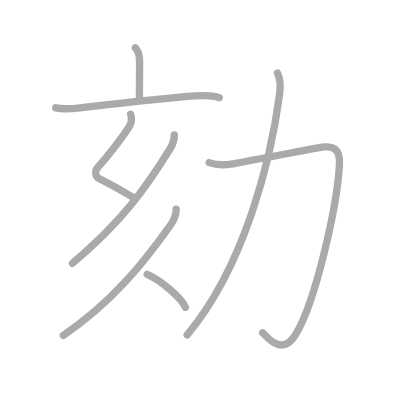
t = 0.00 s
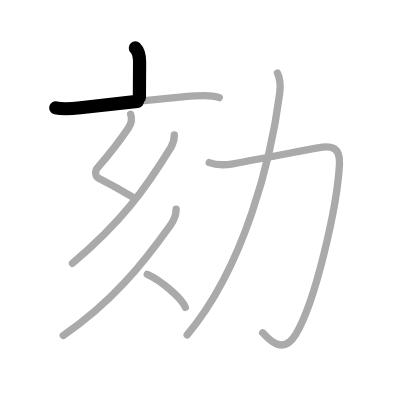
t = 1.50 s
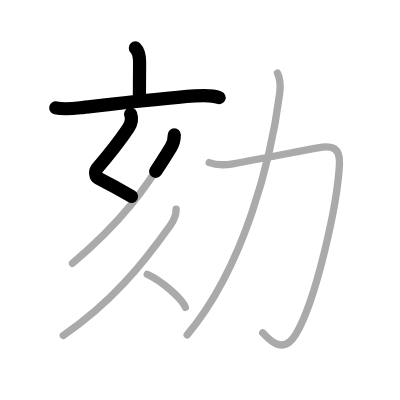
t = 3.25 s
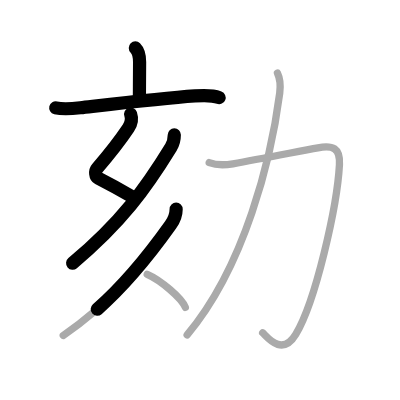
t = 4.75 s
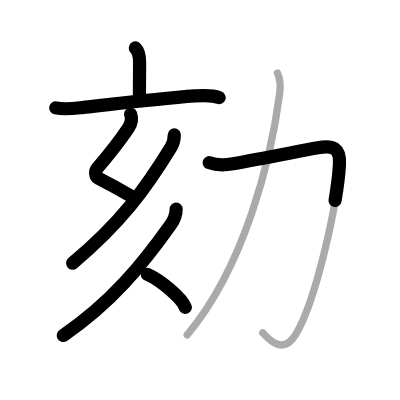
t = 6.50 s
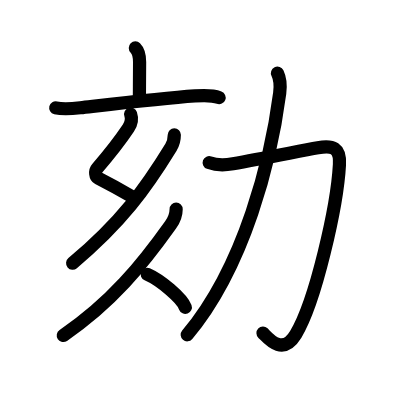
t = 8.00 s

The animated SVG that drew these frames (rendered in a browser with its animation timeline set to each time). Animation: 8 SMIL elements (animate=8); one cycle of 8.00 s.

<?xml version="1.0" standalone="no"?>
<!DOCTYPE svg PUBLIC "-//W3C//DTD SVG 1.1//EN"   "http://www.w3.org/Graphics/SVG/1.1/DTD/svg11.dtd">
<svg width="400px" height="400px"  version="1.1" xmlns="http://www.w3.org/2000/svg">
  <defs>
    <marker id="Triangle" viewBox="0 0 10 10" refX="0" refY="5" markerUnits="strokeWidth" markerWidth="3" style="stroke-opacity:0%;fill:#aaaaaa;" markerHeight="2" orient="auto">
      <path d="M 0 0 L 10 5 L 0 10 z" />
    </marker>
    
    <marker id="Arrow" viewBox="0 0 10 10" refX="5" refY="5" markerUnits="strokeWidth" markerWidth="1.8" style="stroke-opacity:0%;fill:#770000;" markerHeight="2" orient="auto">
      <path d="M 0 4 L 6 4 L 4 1 L 10 5 L 4 9 L 6 6 L 0 6 z" />
        <circle cx="5" cy="5" r="5" />
      </marker>
    
    <marker id="TriangleRed" viewBox="0 0 10 10" refX="0" refY="5" markerUnits="strokeWidth" markerWidth="3" style="stroke-opacity:0%;fill:#CC0000;" markerHeight="2" orient="auto">
      <path d="M 0 0 L 10 5 L 0 10 z" />
    </marker>
    
    <marker id="ArrowRed" viewBox="0 0 10 10" refX="5" refY="5" markerUnits="strokeWidth" markerWidth="1.8" style="stroke-opacity:0%;fill:#CC0000;" markerHeight="2" orient="auto">
      <path d="M 0 4 L 6 4 L 4 1 L 10 5 L 4 9 L 6 6 L 0 6 z" />
        <circle cx="5" cy="5" r="5" />
      </marker>
    
  </defs>
  
  <path style="fill:#ffffff; fill-opacity:100%; fill-rule:evenodd; stroke-width:0;" d="M 0 0 L 400px 0 L 400px 400px L 0 400px L 0 0" />

  <g transform="scale(3.6697247706422 3.6697247706422)">
<path style="fill:none; fill-opacity:0%; fill-rule:evenodd; stroke:#aaaaaa; stroke-opacity:100%; stroke-width: 1.5pt; stroke-linejoin:round; stroke-linecap:round;" d="M36.88 13.07c0.9 0.9 1.16 2.06 1.16 3.82c0 4.08-0.05 6.4-0.05 9.61"></path>
<path style="fill:none; fill-opacity:0%; fill-rule:evenodd; stroke:#aaaaaa; stroke-opacity:100%; stroke-width: 1.5pt; stroke-linejoin:round; stroke-linecap:round;" d="M15.19 29.38c2.06 0.49 4.42 0.25 6.7-0.01c7.64-0.86 22.17-2.57 31.23-3.22c2.02-0.15 4.7-0.28 6.62 0.46"></path>
<path style="fill:none; fill-opacity:0%; fill-rule:evenodd; stroke:#aaaaaa; stroke-opacity:100%; stroke-width: 1.5pt; stroke-linejoin:round; stroke-linecap:round;" d="M35.6 31.11c0.41 1.18 0.23 2.53-0.63 3.81c-2.48 3.7-4.73 6.58-8.47 10.92c-0.69 0.79-0.5 2.31 0.25 2.69c3.62 1.85 5.51 2.89 9.18 5.04"></path>
<path style="fill:none; fill-opacity:0%; fill-rule:evenodd; stroke:#aaaaaa; stroke-opacity:100%; stroke-width: 1.5pt; stroke-linejoin:round; stroke-linecap:round;" d="M47.5 36.75c0 1.5-0.37 2.52-0.9 3.38C39.62 51.5 33.12 60.5 19.75 71.75"></path>
<path style="fill:none; fill-opacity:0%; fill-rule:evenodd; stroke:#aaaaaa; stroke-opacity:100%; stroke-width: 1.5pt; stroke-linejoin:round; stroke-linecap:round;" d="M48 57c0 1.62-0.56 2.95-1.54 4.32c-7.72 10.84-16.09 21.15-29.22 30.1"></path>
<path style="fill:none; fill-opacity:0%; fill-rule:evenodd; stroke:#aaaaaa; stroke-opacity:100%; stroke-width: 1.5pt; stroke-linejoin:round; stroke-linecap:round;" d="M40.12 74.75c3.66 1.59 9.46 6.53 10.38 9"></path>
<path style="fill:none; fill-opacity:0%; fill-rule:evenodd; stroke:#aaaaaa; stroke-opacity:100%; stroke-width: 1.5pt; stroke-linejoin:round; stroke-linecap:round;" d="M57.01 44.32c1.89 0.7 4.48 0.66 6.47 0.31c7.8-1.37 17.79-3.37 23.15-4.35c4.03-0.74 6.12-0.02 5.87 4.58C91.88 56.25 86 82.12 80.59 91.11c-3.77 6.26-7.91 0.55-9.01-0.41"></path>
<path style="fill:none; fill-opacity:0%; fill-rule:evenodd; stroke:#aaaaaa; stroke-opacity:100%; stroke-width: 1.5pt; stroke-linejoin:round; stroke-linecap:round;" d="M75.61 19.93c0.64 1.32 0.92 3.08 0.61 5.47C73.92 43.14 66.75 72.5 51 91.25"></path>

<path style="fill:none; fill-opacity:0%; fill-rule:evenodd; stroke:#000000; stroke-opacity:100%; stroke-width: 2.7pt; stroke-linejoin:round; stroke-linecap:round;" d="M36.88 13.07c0.9 0.9 1.16 2.06 1.16 3.82c0 4.08-0.05 6.4-0.05 9.61" pathLength="100" stroke-dashoffset="100" stroke-dasharray="100 105"><animate id="dashAnim1" attributeName="stroke-dashoffset" from="100" to="0" dur="1s" calcMode="linear" fill="freeze"/></path>
<path style="fill:none; fill-opacity:0%; fill-rule:evenodd; stroke:#000000; stroke-opacity:100%; stroke-width: 2.7pt; stroke-linejoin:round; stroke-linecap:round;" d="M15.19 29.38c2.06 0.49 4.42 0.25 6.7-0.01c7.64-0.86 22.17-2.57 31.23-3.22c2.02-0.15 4.7-0.28 6.62 0.46" pathLength="100" stroke-dashoffset="100" stroke-dasharray="100 105"><animate id="dashAnim2" attributeName="stroke-dashoffset" from="100" to="0" dur="1s" calcMode="linear" begin="dashAnim1.end" fill="freeze"/></path>
<path style="fill:none; fill-opacity:0%; fill-rule:evenodd; stroke:#000000; stroke-opacity:100%; stroke-width: 2.7pt; stroke-linejoin:round; stroke-linecap:round;" d="M35.6 31.11c0.41 1.18 0.23 2.53-0.63 3.81c-2.48 3.7-4.73 6.58-8.47 10.92c-0.69 0.79-0.5 2.31 0.25 2.69c3.62 1.85 5.51 2.89 9.18 5.04" pathLength="100" stroke-dashoffset="100" stroke-dasharray="100 105"><animate id="dashAnim3" attributeName="stroke-dashoffset" from="100" to="0" dur="1s" calcMode="linear" begin="dashAnim2.end" fill="freeze"/></path>
<path style="fill:none; fill-opacity:0%; fill-rule:evenodd; stroke:#000000; stroke-opacity:100%; stroke-width: 2.7pt; stroke-linejoin:round; stroke-linecap:round;" d="M47.5 36.75c0 1.5-0.37 2.52-0.9 3.38C39.62 51.5 33.12 60.5 19.75 71.75" pathLength="100" stroke-dashoffset="100" stroke-dasharray="100 105"><animate id="dashAnim4" attributeName="stroke-dashoffset" from="100" to="0" dur="1s" calcMode="linear" begin="dashAnim3.end" fill="freeze"/></path>
<path style="fill:none; fill-opacity:0%; fill-rule:evenodd; stroke:#000000; stroke-opacity:100%; stroke-width: 2.7pt; stroke-linejoin:round; stroke-linecap:round;" d="M48 57c0 1.62-0.56 2.95-1.54 4.32c-7.72 10.84-16.09 21.15-29.22 30.1" pathLength="100" stroke-dashoffset="100" stroke-dasharray="100 105"><animate id="dashAnim5" attributeName="stroke-dashoffset" from="100" to="0" dur="1s" calcMode="linear" begin="dashAnim4.end" fill="freeze"/></path>
<path style="fill:none; fill-opacity:0%; fill-rule:evenodd; stroke:#000000; stroke-opacity:100%; stroke-width: 2.7pt; stroke-linejoin:round; stroke-linecap:round;" d="M40.12 74.75c3.66 1.59 9.46 6.53 10.38 9" pathLength="100" stroke-dashoffset="100" stroke-dasharray="100 105"><animate id="dashAnim6" attributeName="stroke-dashoffset" from="100" to="0" dur="1s" calcMode="linear" begin="dashAnim5.end" fill="freeze"/></path>
<path style="fill:none; fill-opacity:0%; fill-rule:evenodd; stroke:#000000; stroke-opacity:100%; stroke-width: 2.7pt; stroke-linejoin:round; stroke-linecap:round;" d="M57.01 44.32c1.89 0.7 4.48 0.66 6.47 0.31c7.8-1.37 17.79-3.37 23.15-4.35c4.03-0.74 6.12-0.02 5.87 4.58C91.88 56.25 86 82.12 80.59 91.11c-3.77 6.26-7.91 0.55-9.01-0.41" pathLength="100" stroke-dashoffset="100" stroke-dasharray="100 105"><animate id="dashAnim7" attributeName="stroke-dashoffset" from="100" to="0" dur="1s" calcMode="linear" begin="dashAnim6.end" fill="freeze"/></path>
<path style="fill:none; fill-opacity:0%; fill-rule:evenodd; stroke:#000000; stroke-opacity:100%; stroke-width: 2.7pt; stroke-linejoin:round; stroke-linecap:round;" d="M75.61 19.93c0.64 1.32 0.92 3.08 0.61 5.47C73.92 43.14 66.75 72.5 51 91.25" pathLength="100" stroke-dashoffset="100" stroke-dasharray="100 105"><animate id="dashAnim8" attributeName="stroke-dashoffset" from="100" to="0" dur="1s" calcMode="linear" begin="dashAnim7.end" fill="freeze"/></path>

</g>

</svg>  
          
